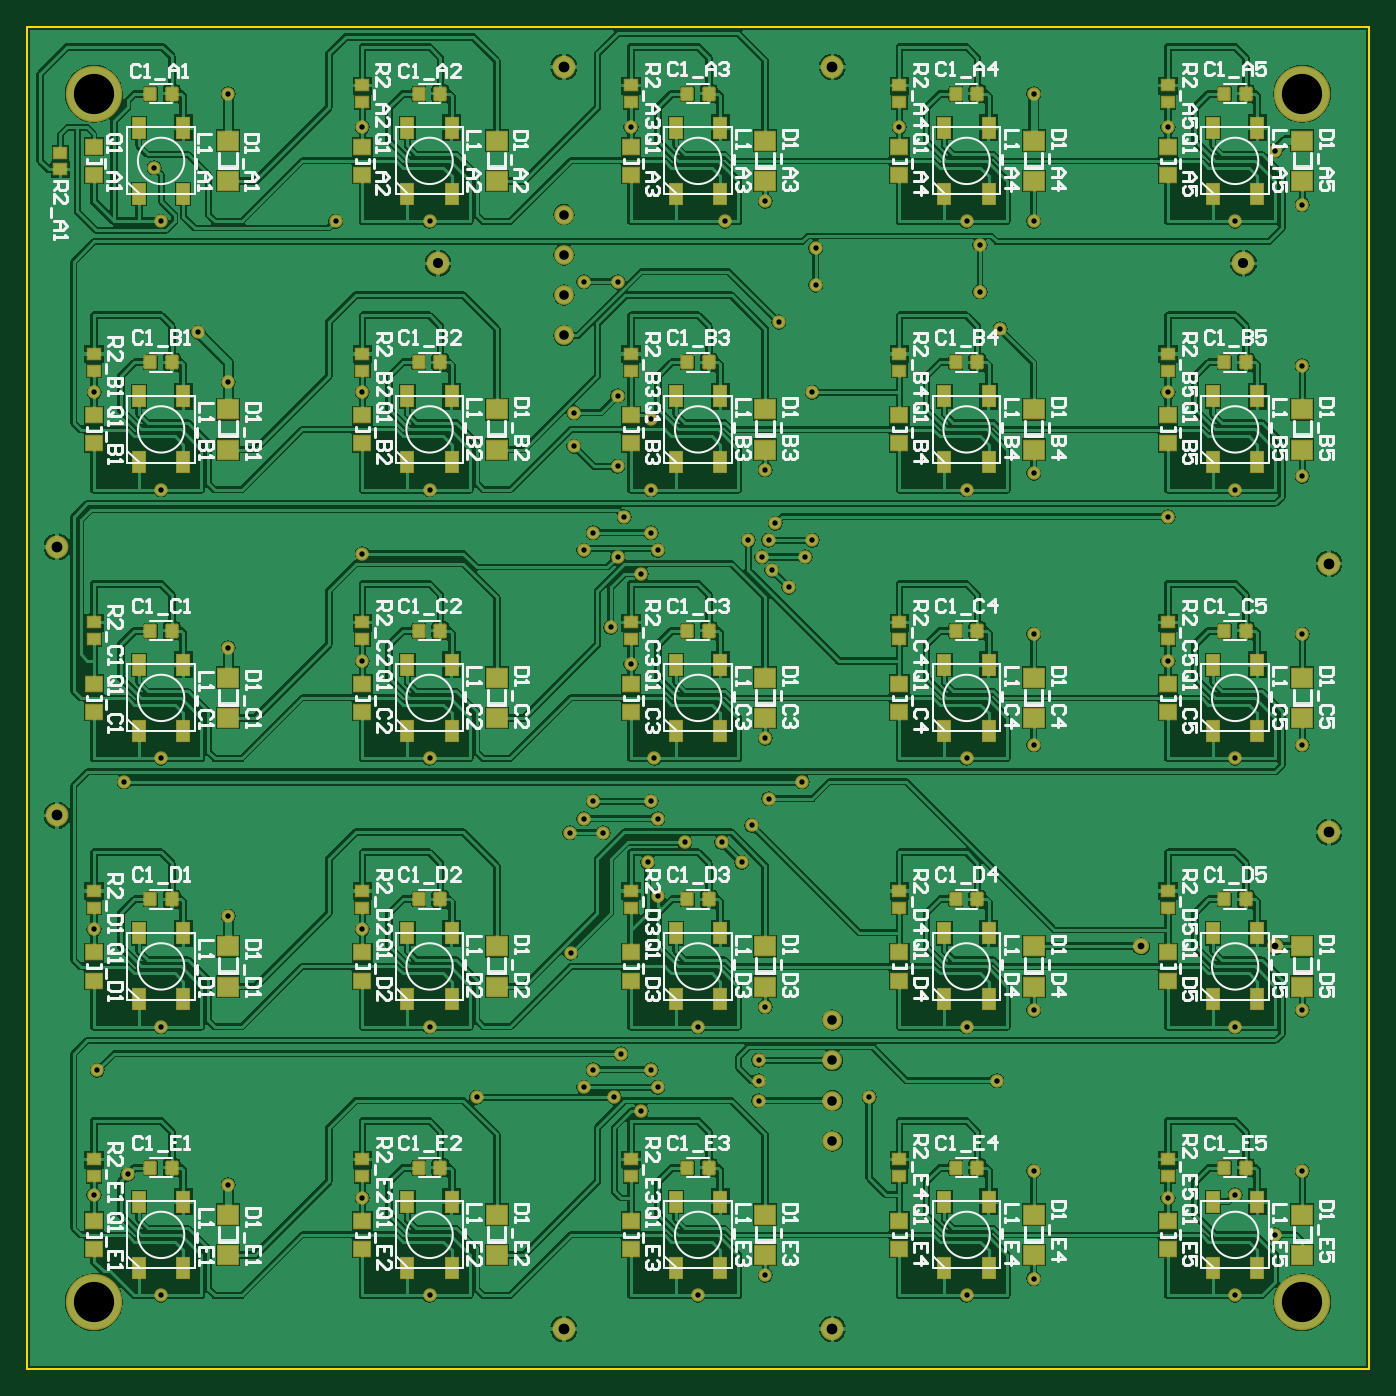
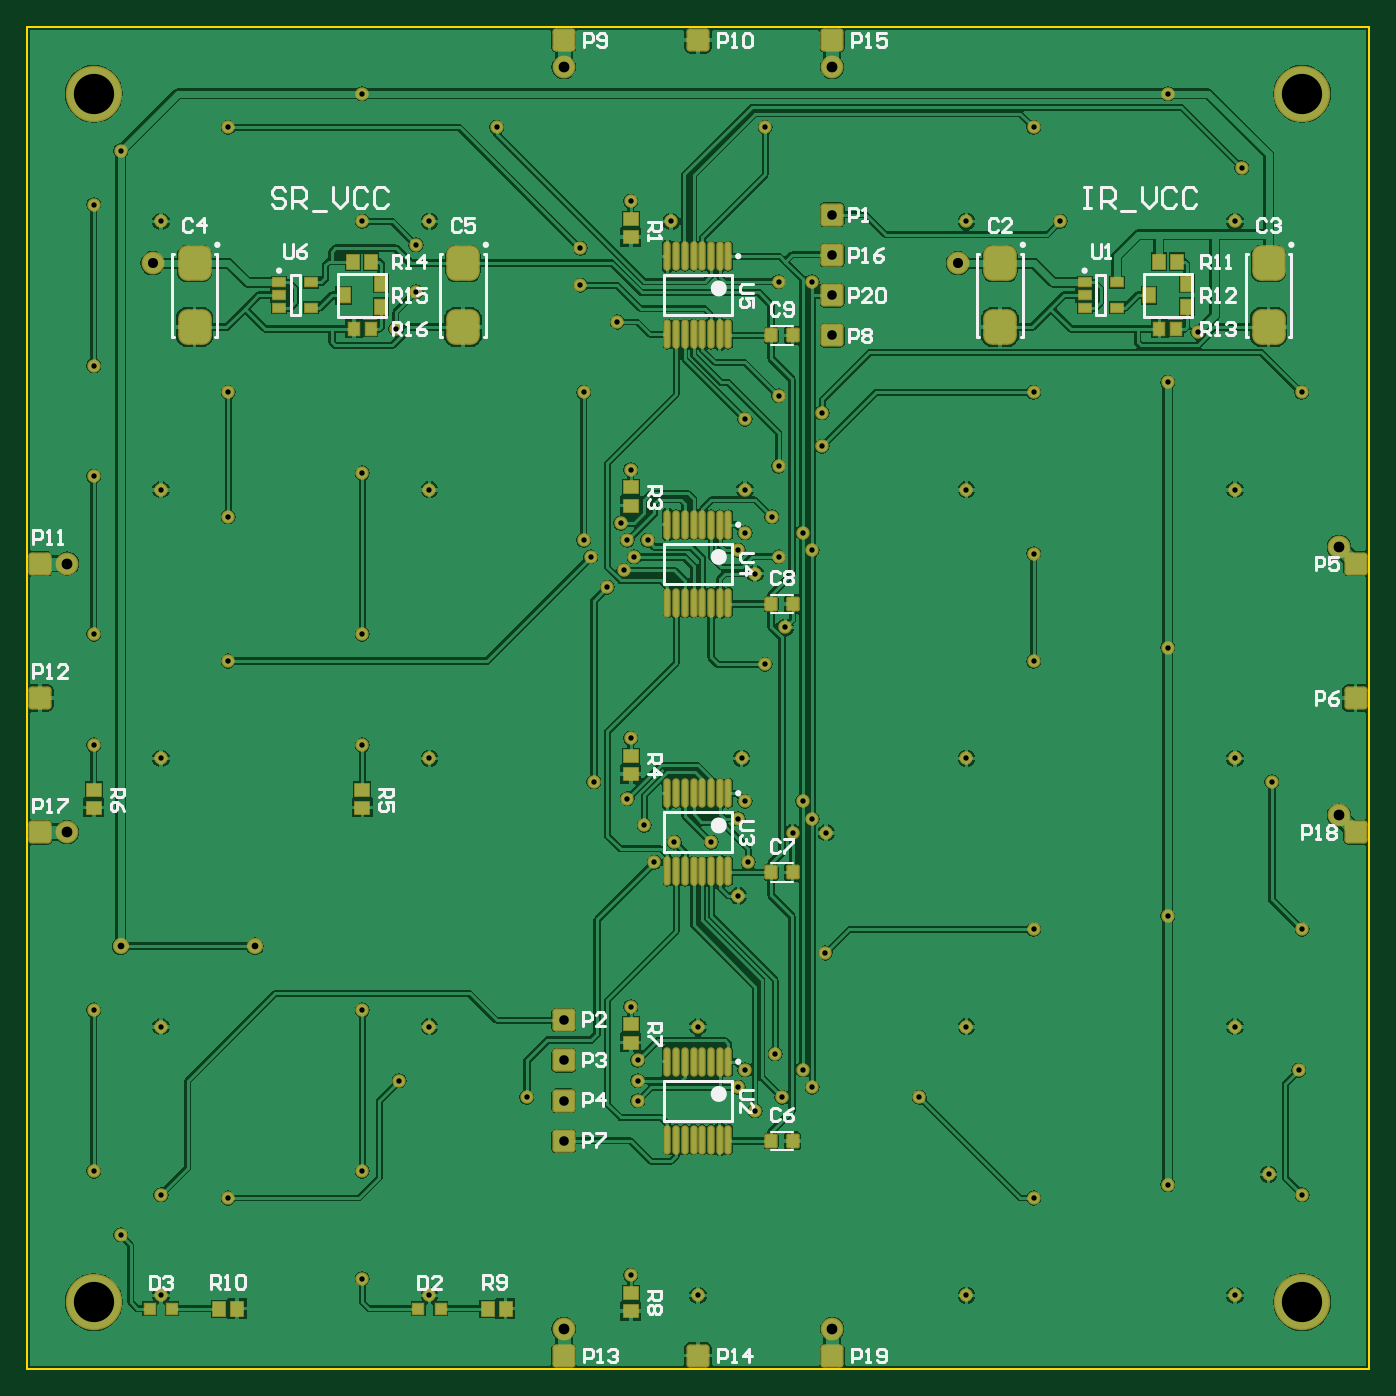
Circuit board: 8 layer files. Board 100.0 x 100.0 mm.
- bottom_copper: Panel.GBL (124178 bytes)
- bottom_silk: Panel.GBO (18209 bytes)
- bottom_mask: Panel.GBS (8172 bytes)
- outline: Panel.GKO (532 bytes)
- top_copper: Panel.GTL (181611 bytes)
- top_silk: Panel.GTO (69947 bytes)
- top_mask: Panel.GTS (9973 bytes)
- drill: Panel.XLN (2644 bytes)

=== bottom_copper: Panel.GBL (124178 bytes, source omitted) ===
=== bottom_silk: Panel.GBO (18209 bytes, source omitted) ===
=== bottom_mask: Panel.GBS (8172 bytes, source omitted) ===
=== outline: Panel.GKO ===
G04 This is an RS-274x file exported by *
G04 gerbv version 2.6.1 *
G04 More information is available about gerbv at *
G04 http://gerbv.geda-project.org/ *
G04 --End of header info--*
%MOIN*%
%FSLAX34Y34*%
%IPPOS*%
G04 --Define apertures--*
%ADD10C,0.0079*%
%ADD11C,0.0050*%
%ADD12R,0.0512X0.0080*%
G04 --Start main section--*
G54D11*
G01X0003937Y0043307D02*
G01X0043307Y0043307D01*
G01X0043307Y0003937D02*
G01X0043307Y0043307D01*
G01X0003937Y0003937D02*
G01X0043307Y0003937D01*
G01X0003937Y0003937D02*
G01X0003937Y0043307D01*
M02*

=== top_copper: Panel.GTL (181611 bytes, source omitted) ===
=== top_silk: Panel.GTO (69947 bytes, source omitted) ===
=== top_mask: Panel.GTS (9973 bytes, source omitted) ===
=== drill: Panel.XLN ===
M48
;Layer_Color=6321
;FILE_FORMAT=2:5
INCH
;TYPE=PLATED
T1F00S00C0.01575
T2F00S00C0.01968
T3F00S00C0.02800
T4F00S00C0.02953
T5F00S00C0.03150
;TYPE=NON_PLATED
T6F00S00C0.11811
%
T01
X0078740Y0061024
X0068898Y0096457
X0059055Y0090551
X0060039Y0126969
X0078740Y0139764
X0098425Y0093504
X0137795Y0089567
X0157480Y0061024
X0171260Y0119095
X0157480Y0139764
X0205512Y0127165
X0202756Y0122047
X0211614Y0119095
X0219488Y0115157
X0224410Y0122047
X0222441Y0127165
X0213583Y0131890
X0236221Y0139764
X0255906Y0145669
X0253937Y0129921
Y0124016
Y0118110
X0286417Y0119095
X0255906Y0066929
X0236221Y0061024
X0314961
X0334646Y0065945
Y0097441
X0323819Y0124016
X0314961Y0139764
X0334646Y0144685
X0393701Y0139764
X0413386Y0144685
Y0097441
X0393701Y0090551
X0374016Y0089567
X0405512Y0078740
X0393701Y0061024
Y0218504
X0413386Y0222441
Y0254921
Y0301181
X0393701Y0297244
X0374016Y0289370
Y0247047
X0334646Y0254921
Y0222441
X0314961Y0218504
Y0297244
X0334646Y0302165
X0255906Y0303150
X0258858Y0287402
X0256890Y0282480
X0250984
X0254921Y0277559
X0257874Y0273622
X0262795Y0268701
X0267717Y0277559
X0269685Y0282480
X0224410Y0279528
X0222441Y0284646
X0214567Y0289370
X0212598Y0277559
X0219488Y0272638
X0202756Y0279528
X0205512Y0284646
X0212598Y0304134
X0222441Y0297244
X0199803Y0310039
X0157480Y0297244
Y0218504
X0205512Y0205906
X0202756Y0200787
X0198622Y0196653
X0208465
X0224410Y0200787
X0222441Y0205906
X0223425Y0218504
X0221457Y0187992
X0224410Y0178150
X0232283Y0193898
X0243110
X0249016Y0187992
X0251969Y0198819
X0256890Y0206693
X0266732Y0211614
X0255906Y0224410
X0216535Y0246063
X0210630Y0256890
X0198819Y0161417
X0137795Y0168307
X0098425Y0172244
X0059055Y0168307
X0067913Y0211614
X0078740Y0218504
X0098425Y0250984
X0137795Y0246900
X0137795Y0278543
X0078740Y0297244
X0059203Y0325787
X0098425Y0328740
X0089567Y0343504
X0078740Y0375984
X0076772Y0391732
X0098425Y0413386
X0137795Y0403543
X0129921Y0375984
X0137795Y0325787
X0199803Y0319882
X0212598Y0324803
X0222441Y0317913
X0212598Y0358268
X0202756
X0244094Y0375984
X0255906Y0381890
X0270669Y0368110
Y0357283
X0259842Y0346457
X0269685Y0325787
X0295276Y0403543
X0216535
X0157480Y0375984
X0314961
X0318898Y0369094
Y0355315
X0324803Y0344488
X0334646Y0375984
Y0413386
X0374016Y0403543
X0405512Y0396654
X0413386Y0380906
X0393701Y0375984
X0413386Y0333661
X0374016Y0325787
T02
X0366142Y0163386
X0405512Y0163386
T03
X0275590Y0106299
Y0118110
Y0129921
Y0141732
X0196850Y0342520
Y0354331
X0196850Y0366142
X0196850Y0377953
T04
X0159941Y0363681
X0396161
T05
X0196850Y0051181
X0275590
X0421260Y0196850
Y0275590
X0048228Y0280512
X0048228Y0201772
X0196850Y0421260
X0275590
T06
X0059055Y0059055
X0413386
X0059055Y0413386
X0413386
M30

